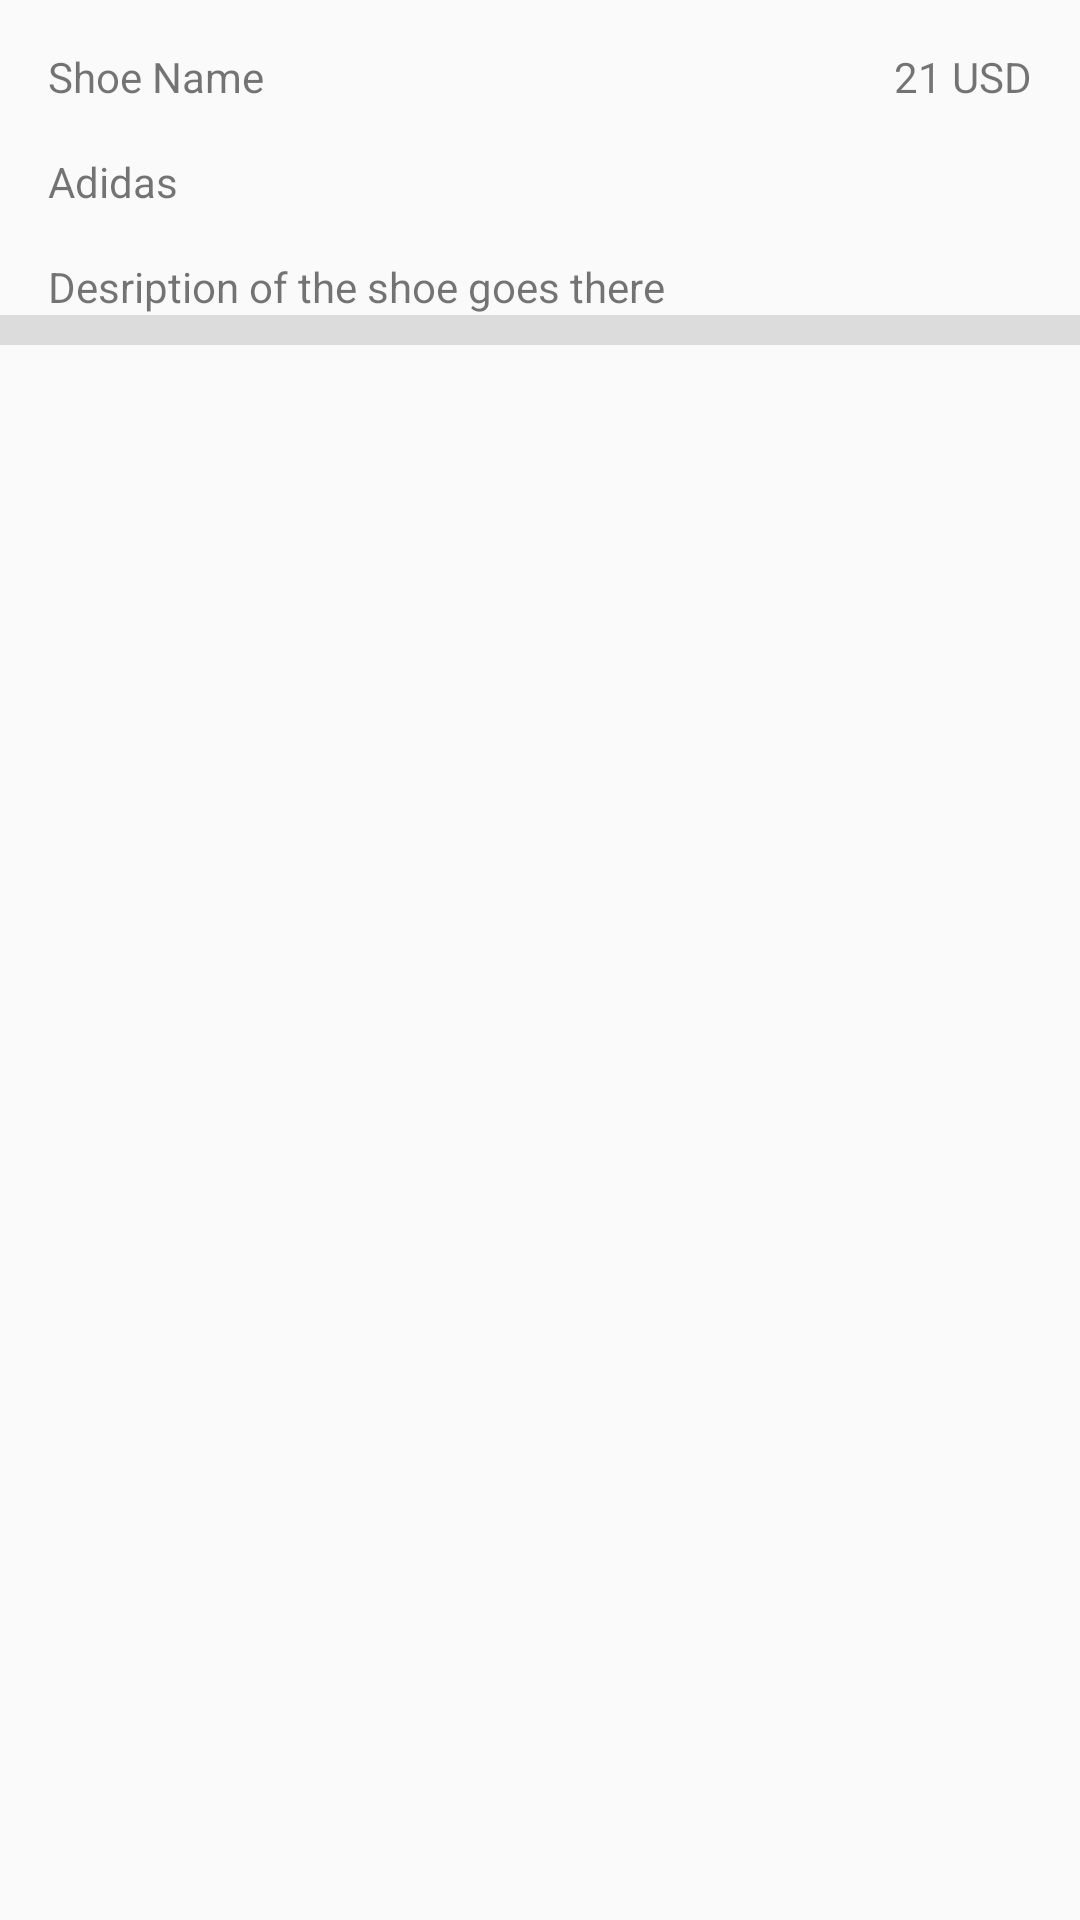

This screen was rendered from an Android layout file. Write that file and the resources it references.
<!-- AndroidManifest.xml: application theme AppTheme.NoActionBar -->
<!-- res/layout/shoe_details_view.xml -->
<?xml version="1.0" encoding="utf-8"?>
<layout xmlns:tools="http://schemas.android.com/tools"
    xmlns:app="http://schemas.android.com/apk/res-auto"
    xmlns:android="http://schemas.android.com/apk/res/android">

    <androidx.constraintlayout.widget.ConstraintLayout
        android:id="@+id/shoe_details_view"
        android:layout_width="match_parent"
        android:layout_height="wrap_content">

        <TextView
            android:id="@+id/shoe_name_text_view"
            android:layout_width="wrap_content"
            android:layout_height="wrap_content"
            android:layout_marginStart="16dp"
            android:layout_marginTop="16dp"
            android:text="Shoe Name"
            app:layout_constraintStart_toStartOf="parent"
            app:layout_constraintTop_toTopOf="parent" />

        <TextView
            android:id="@+id/shoe_price_textview"
            android:layout_width="wrap_content"
            android:layout_height="wrap_content"
            android:layout_marginTop="16dp"
            android:layout_marginEnd="16dp"
            android:text="21 USD"
            app:layout_constraintEnd_toEndOf="parent"
            app:layout_constraintTop_toTopOf="parent" />

        <TextView
            android:id="@+id/shoe_company_textview"
            android:layout_width="wrap_content"
            android:layout_height="wrap_content"
            android:layout_marginStart="16dp"
            android:layout_marginTop="16dp"
            android:text="Adidas"
            app:layout_constraintStart_toStartOf="parent"
            app:layout_constraintTop_toBottomOf="@+id/shoe_name_text_view" />

        <TextView
            android:id="@+id/shoe_description_textview"
            android:layout_width="wrap_content"
            android:layout_height="wrap_content"
            android:layout_marginStart="16dp"
            android:layout_marginTop="16dp"
            android:lineSpacingExtra="8sp"
            android:text="Desription of the shoe goes there"
            app:layout_constraintStart_toStartOf="parent"
            app:layout_constraintTop_toBottomOf="@+id/shoe_company_textview" />

        <View
            android:id="@+id/divider"
            android:layout_width="match_parent"
            android:layout_height="10dp"
            android:background="?android:attr/listDivider"
            android:paddingTop="8dp"
            app:layout_constraintLeft_toLeftOf="parent"
            app:layout_constraintRight_toRightOf="parent"
            app:layout_constraintTop_toBottomOf="@id/shoe_description_textview" />
    </androidx.constraintlayout.widget.ConstraintLayout>
</layout>
<!-- resources referenced by this layout -->
<resources>
  <style name="AppTheme.NoActionBar">
          <item name="windowActionBar">false</item>
          <item name="windowNoTitle">true</item>
      </style>
</resources>
